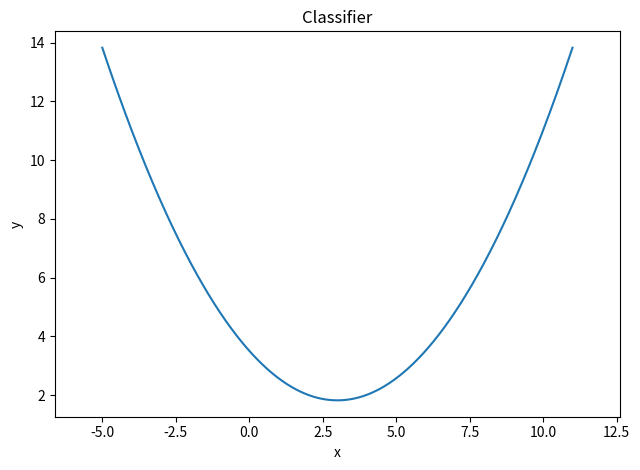

Write the Python code that produced this figure.
#-*-coding:utf-8-*-
"""
Created on Wed May  9 00:10:53 2018

[redacted]
"""

import math
import numpy as np
import matplotlib.pyplot as plt

def cal_cov_and_avg(samples):
    """
    给定一个类别的数据，计算协方差矩阵和平均向量
    :param samples:
    :return:
    """
    u1 = np.mean(samples, axis=0)
    cov_m = np.zeros((samples.shape[1], samples.shape[1]))
    for s in samples:
        t = s - u1
        cov_m += t * t.reshape(2, 1)
    return cov_m, u1


def fisher(c_1, c_2):
    """
    fisher算法实现
    :param c_1:类型1数据
    :param c_2:类型2数据
    :return: w*，即最优投影方向
    """
    cov_1, u1 = cal_cov_and_avg(c_1)
    cov_2, u2 = cal_cov_and_avg(c_2)
    s_w = cov_1 + cov_2
    u, s, v = np.linalg.svd(s_w)  # 奇异值分解
    s_w_inv = np.dot(np.dot(v.T, np.linalg.inv(np.diag(s))), u.T)
    return (np.dot(s_w_inv, u1 - u2),u1 ,u2)


# data
data1 = np.array([[3, 4], [3, 8], [2, 6], [4, 6]])
data2 = np.array([[3, 0], [3, -4], [1, -2], [5, -2]])
omega1 = data1.T
omega2 = data2.T

# mean of omega1 and omega2
mu1 = np.mean(omega1, axis=1)
mu2 = np.mean(omega2, axis=1)

# calculate the expect of covariance
cov1 = np.cov(omega1)*3/4
cov2 = np.cov(omega2)*3/4

# calculate the det and inv
det1 = np.linalg.det(cov1)
det2 = np.linalg.det(cov2)
inv1 = np.linalg.inv(cov1)
inv2 = np.linalg.inv(cov2)

x = np.linspace(-5, 11, 1000)
y = [3/16*(i-3)**2 - math.log(4)/8 + 2 for i in x]


print(mu1)
print(mu2)
print(cov1)
print(cov2)
print(det1)
print(det2)
print(inv1)
print(inv2)



plt.plot(x,y)


# plt.scatter(data1[:, 0], data1[:, 1])
# plt.scatter(data2[:, 0], data2[:, 1])
# plt.scatter(mu1[0], mu1[1])
# plt.scatter(mu2[0], mu2[1])
#
# a1 = 2
# b1 = 2
# theta = np.arange(0, 2*np.pi, np.pi/100)
# x1 = 3 + a1 * np.sin(theta)
# y1 = -2 + b1 * np.cos(theta)
# plt.plot(x1, y1)
#
# a2 = 1
# b2 = 2
# theta = np.arange(0, 2*np.pi, np.pi/100)
# x2 = 3 + a2 * np.sin(theta)
# y2 = 6 + b2 * np.cos(theta)
# plt.plot(x2, y2)
#
# plt.rcParams['font.sans-serif'] = ['SimHei']  # 用来正常显示中文标签
# plt.rcParams['axes.unicode_minus'] = False  # 用来正常显示负号
# plt.text(mu1[0]+1, mu1[1]+2, '$R_1$', ha='center', va='bottom', fontsize=9)
# plt.text(mu2[0]+1.5, mu2[1]+2, '$R_2$', ha='center', va='bottom', fontsize=9)
# plt.savefig('../tex/img/fig1.png', dpi=800)

sampleNo = 1000000
rd_mu1 = np.array(mu1)
Sigma1 = np.array(cov1)
R1 = np.linalg.cholesky(Sigma1)
s1 = np.dot(np.random.randn(sampleNo, 2), R1) + rd_mu1
# y1 = s1[:, 1] - np.array([3/16*(i-3)**2 - math.log(4)/8 + 2 for i in s1[:, 0]])
y3 = s1[:, 1] - 2
# idx1 = np.where(y1<0)
idx3 = np.where(y3<0)
# print(idx1[0].shape)
print(idx3[0].shape)
# plt.plot(s1[:, 0], s1[:, 1], 'bo', alpha=0.3)

rd_mu2 = np.array(mu2)
Sigma2 = np.array(cov2)
R2 = np.linalg.cholesky(Sigma2)
s2 = np.dot(np.random.randn(sampleNo, 2), R2) + rd_mu2
y4 = s2[:, 1] - 2
# y2 = s2[:, 1] - np.array([3/16*(i-3)**2 - math.log(4)/8 + 2 for i in s2[:, 0]])
# idx2 = np.where(y2 > 0)
idx4 = np.where(y4 > 0)
# print(idx2[0].shape)
print(idx4[0].shape)
# plt.plot(s2[:, 0], s2[:, 1], 'ro', alpha=0.3)


# w, mean1, mean2 = fisher(s1, s2)  # 调用函数，得到参数w,
# w0 = -0.5*(np.dot(w.T, mean1) + np.dot(w.T, mean2))
#
# line_x = np.arange(-5, 10, 1/100)
#
# line_y = (- w[0] * line_x - w0) / w[1]
# print(line_y)
# plt.plot(line_x, line_y)


plt.xlabel('x')
plt.ylabel('y')
plt.title("Classifier")
plt.axis('equal')
plt.tight_layout()
plt.show()